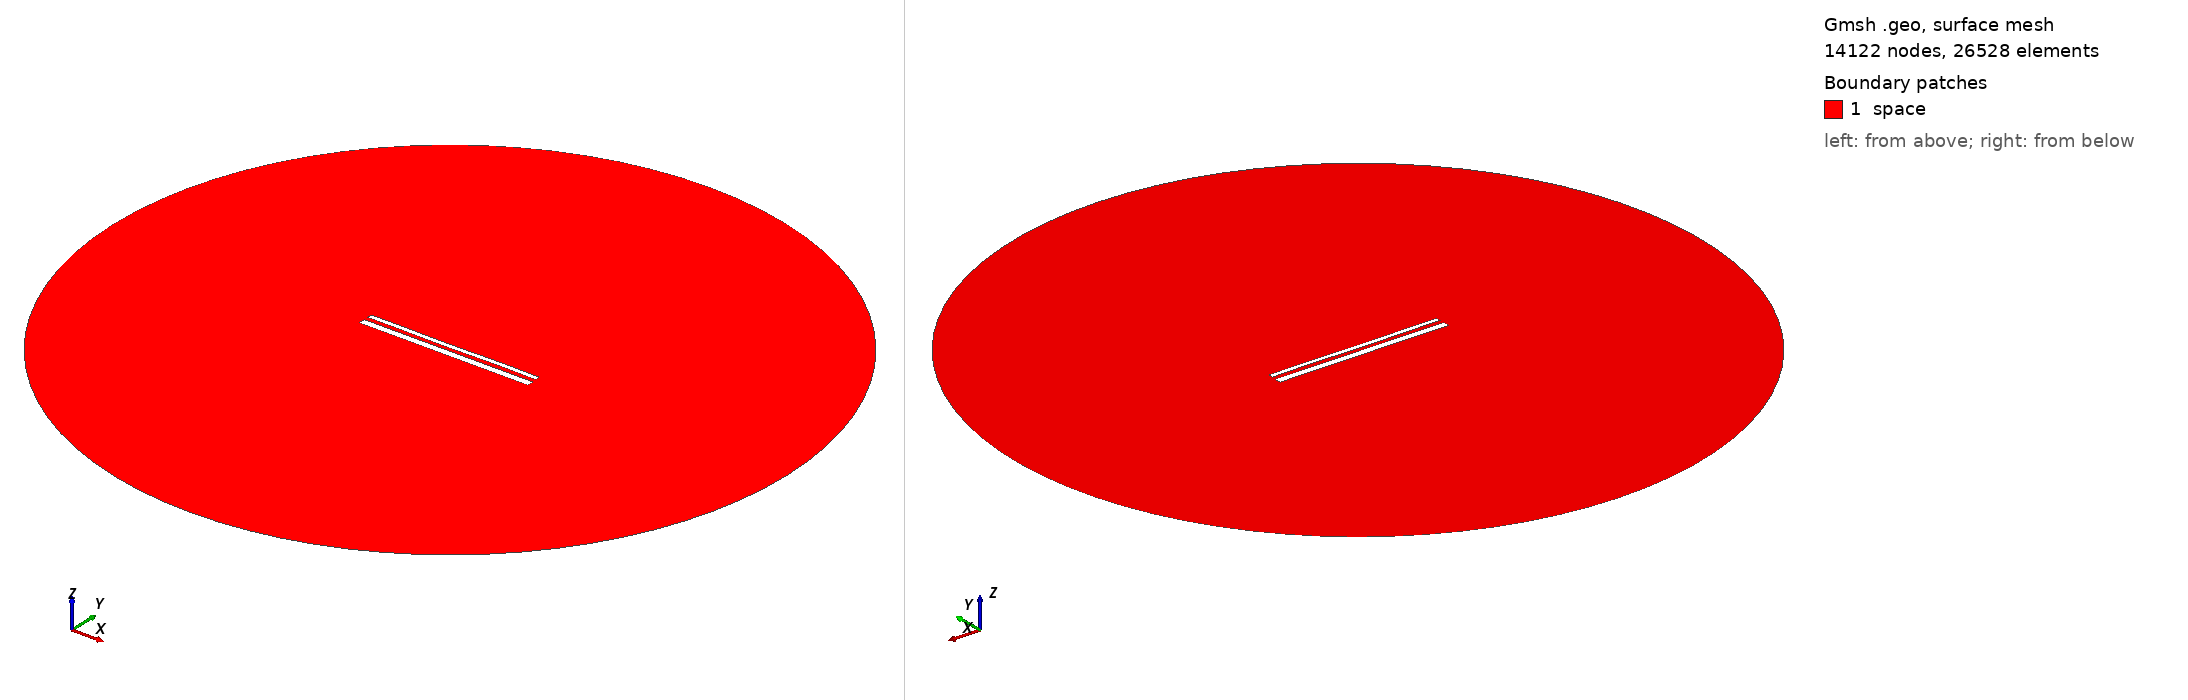

Gmsh geometry script, surface-meshed: 14122 nodes, 26528 surface elements. Boundary patches (legend numbers): 1 space. Left view from above one corner, right view from below the opposite corner. Legend entries are the model's physical surfaces. The drawing asked Gmsh for element sizes between 1% and 20% of the model's largest extent; the script's own settings can give other sizes.

=== 14659.geo (drawn) ===
//---------------------------------------
// Geometry kernel
//---------------------------------------

SetFactory("OpenCASCADE");



//---------------------------------------
// Parameters of the geometry
//---------------------------------------

// Overetch of the upper plate
overetch = 0.5;

// Distance between the plates
distance = 2.25;

// Discretization over the x axis (for the deformation)
nx = 50; 

// Length of the plate
L = 100 - overetch; 

// Number of modes
n = 4; 

// 1st mode coefficient
coeff(1) = 0.0;
beta(1) = 0.596864 * 3.1415926535 / L;

// 2nd mode coefficient
coeff(2) = -0.075;
beta(2) = 1.49418 * 3.1415926535 / L;

// 3rd mode coefficient
coeff(3) = -0.075;
beta(3) = 2.50025 * 3.1415926535 / L;

// 4th mode coefficient
coeff(4) = 0.07499999999999998;
beta(4) = 3.49999 * 3.1415926535 / L;



//---------------------------------------
// Upper plate (deformed rectangle)
//---------------------------------------

// Coordiantes of the upper plate
xmin = -50;
xmax = 50 - overetch;

// Height of the upper plate
yheight = 4 - 2 * overetch;

// Indexes of the points
UpperID[] = {};
LowerID[] = {};
LeftID[] = {};
RightID[] = {};

// Point index
p = 1;

// Horizontal edges
For i In {1:nx}
    x = xmin + (i-1)*(xmax - xmin)/(nx-1);

    y_bottom = distance / 2 + overetch;
    For j In {1:n}
        C = (Cosh(beta(j)*L) + Cos(beta(j)*L)) / (Sinh(beta(j)*L) + Sin(beta(j)*L));
        y_bottom  = y_bottom + coeff(j) * (Cosh(beta(j)*(x+50)) - Cos(beta(j)*(x+50)) - C * (Sinh(beta(j)*(x+50)) - Sin(beta(j)*(x+50))));
    EndFor

    y_top = y_bottom + yheight;

    Point(p) = {x, y_top, 0, 1.0};
    UpperID[i] = p;
    p = p + 1;

    Point(p) = {x, y_bottom, 0, 1.0};
    LowerID[i] = p;
    p = p + 1;
EndFor

// Create point lists
UpperPts[] = {}; LowerPts[] = {};
For i In {1:nx}
  UpperPts[] += {UpperID[i]};
  LowerPts[] += {LowerID[i]};
EndFor

// Build splines
Spline(1) = {UpperPts[]};
Spline(2) = {LowerPts[]};
Line(3) = {LowerPts[nx-1], UpperPts[nx-1]};
Line(4) = {LowerPts[0], UpperPts[0]};

// Build the plane surface
Curve Loop(1) = {2, 3, -1, -4};
Plane Surface(1) = {1};



//---------------------------------------
// Lower plate (rectangle)
//---------------------------------------

// Vertices
Point(1001) = {-50, -1, 0, 1.0};
Point(1002) = { 50, -1, 0, 1.0};
Point(1003) = { 50,  -5, 0, 1.0};
Point(1004) = {-50,  -5, 0, 1.0};

// Edges
Line(5) = {1001, 1002};
Line(6) = {1002, 1003};
Line(7) = {1003, 1004};
Line(8) = {1004, 1001};

// Plane surface
Line Loop(2) = {5, 6, 7, 8};
Plane Surface(2) = {2}; 



//---------------------------------------
// Outer (fictious) boundary
//---------------------------------------

// Points
Point(1005) = {0, 0, 0};       // Center
Point(1006) = {200, 0, 0};     // Start point
Point(1007) = {0, 200, 0};     // 90 degrees
Point(1008) = {-200, 0, 0};    // 180 degrees
Point(1009) = {0, -200, 0};    // 270 degrees

// Circle arcs (each needs start, center, end)
Circle(9) = {1006, 1005, 1007};
Circle(10) = {1007, 1005, 1008};
Circle(11) = {1008, 1005, 1009};
Circle(12) = {1009, 1005, 1006};

// Plane surface for the entire domain
Curve Loop(3) = {9, 10, 11, 12};
Surface(3) = {3};

// Subtract the plates from the whole domain to obtain the actual domain where we want to solve the equations
BooleanDifference{ Surface{3}; Delete; }{ Surface{1}; Surface{2}; Delete; }




//---------------------------------------
// Transfinite Lines/Curves
//---------------------------------------

// Set the number of points on the boundaries
r = 7;

// Plates
Transfinite Curve {1, 2} = 50*r Using Progression 1;
Transfinite Curve {3, 4} = 2*r Using Progression 1;
Transfinite Line {5, 7} = 50*r Using Progression 1;
Transfinite Line {6, 8} = 2*r Using Progression 1;

// Outer boundary
Transfinite Line {9, 10, 11, 12} = 20 Using Progression 1;



//---------------------------------------
// Physical groups
//---------------------------------------                

// Physical curves (boundaries)
Physical Line("force_segment", 10) = {2};
Physical Line("upper_plate", 11) = {1, 3, 4};
Physical Line("lower_plate", 12) = {5, 6, 7, 8};
Physical Line("boundary", 20) = {9, 10, 11, 12};

// Physical Surfaces
Physical Surface("space", 30) = {3};



//---------------------------------------
// 6. Generate the Mesh
//---------------------------------------

// 2D mesh generation
Mesh 2;
